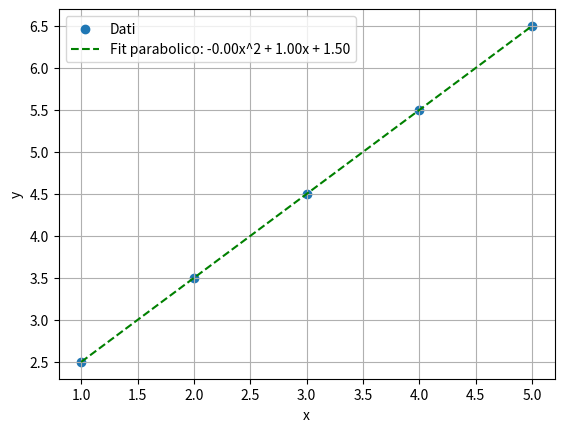

The script that saved this image:
import numpy as np
from scipy.optimize import curve_fit
import matplotlib.pyplot as plt

# Dati di esempio
x_data = np.array([1, 2, 3, 4, 5])
y_data = np.array([2.5, 3.5, 4.5, 5.5, 6.5])

# Definizione di una funzione parabolica (y = ax^2 + bx + c)
def quadratic_func(x, a, b, c):
    return a * x**2 + b * x + c

# Fit parabolico
popt_quadratic, pcov_quadratic = curve_fit(quadratic_func, x_data, y_data)

# Generazione dei punti per i plot delle curve
x_fit = np.linspace(min(x_data), max(x_data), 100)

# Plot dei dati e delle curve adattate
plt.scatter(x_data, y_data, label='Dati')
plt.plot(x_fit, quadratic_func(x_fit, *popt_quadratic), 'g--', label='Fit parabolico: {:.2f}x^2 + {:.2f}x + {:.2f}'.format(*popt_quadratic))
plt.xlabel('x')
plt.ylabel('y')
plt.legend()
plt.grid(True)
plt.show()